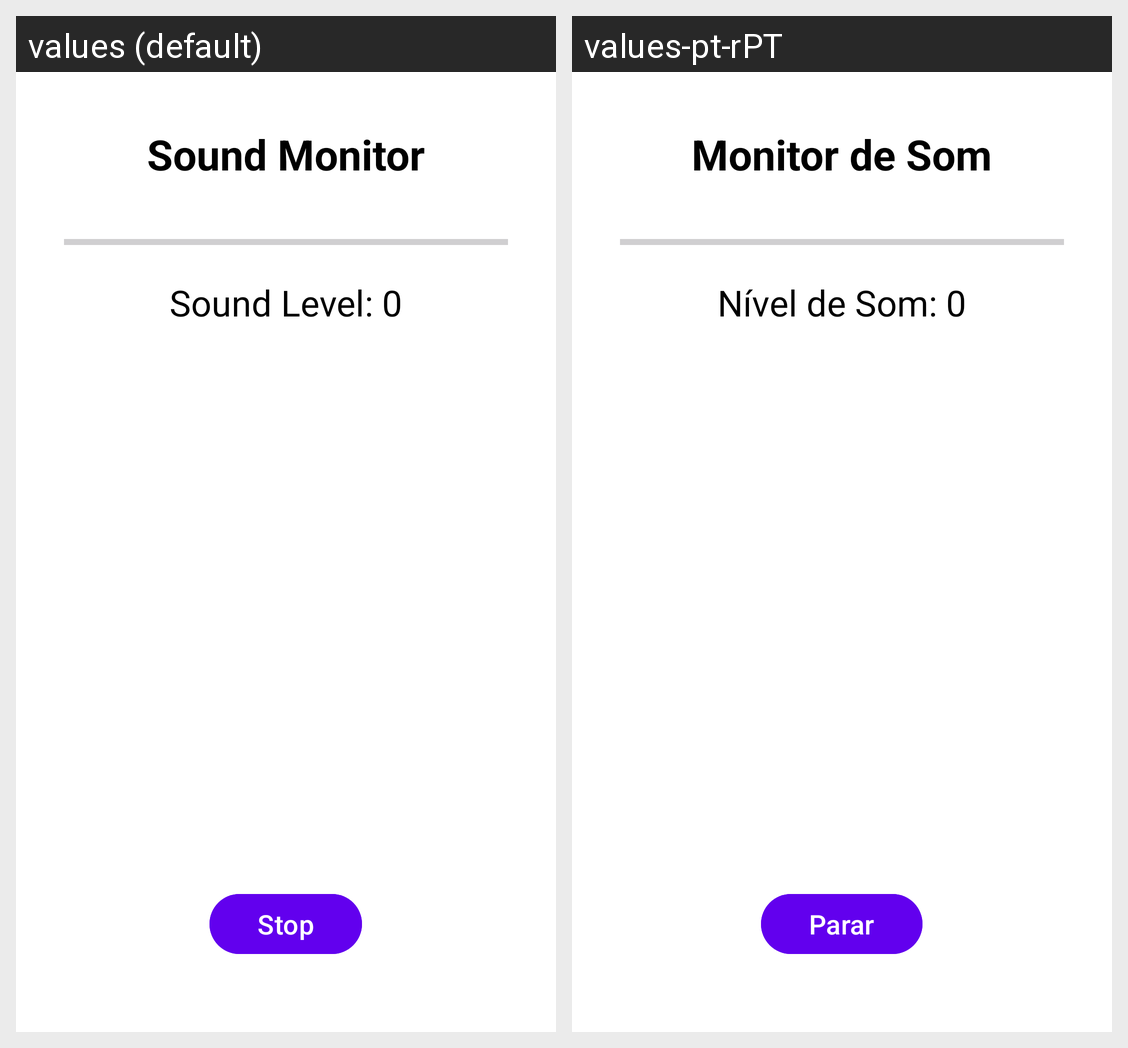

Locale-by-locale string values for the Android screen shown in this grid:
Android screen res/layout/activity_sound_monitor.xml rendered under 2 locales, left to right: values (default), values-pt-rPT. Device: Nexus 5 (rendered at 1080×1920; each locale shown at half size, 540×960, under a caption strip naming it); theme Theme.ABSAN.
Strings drawn on this screen, with the default value and each locale's value (text and hints the layout hard-codes, and strings that could not be matched under every locale, appear in the picture but are not listed):

TXT_sound_monitor
  values: Sound Monitor
  values-pt-rPT: Monitor de Som

TXT_sound_level_0
  values: Sound Level: 0
  values-pt-rPT: Nível de Som: 0

BTN_stop
  values: Stop
  values-pt-rPT: Parar
